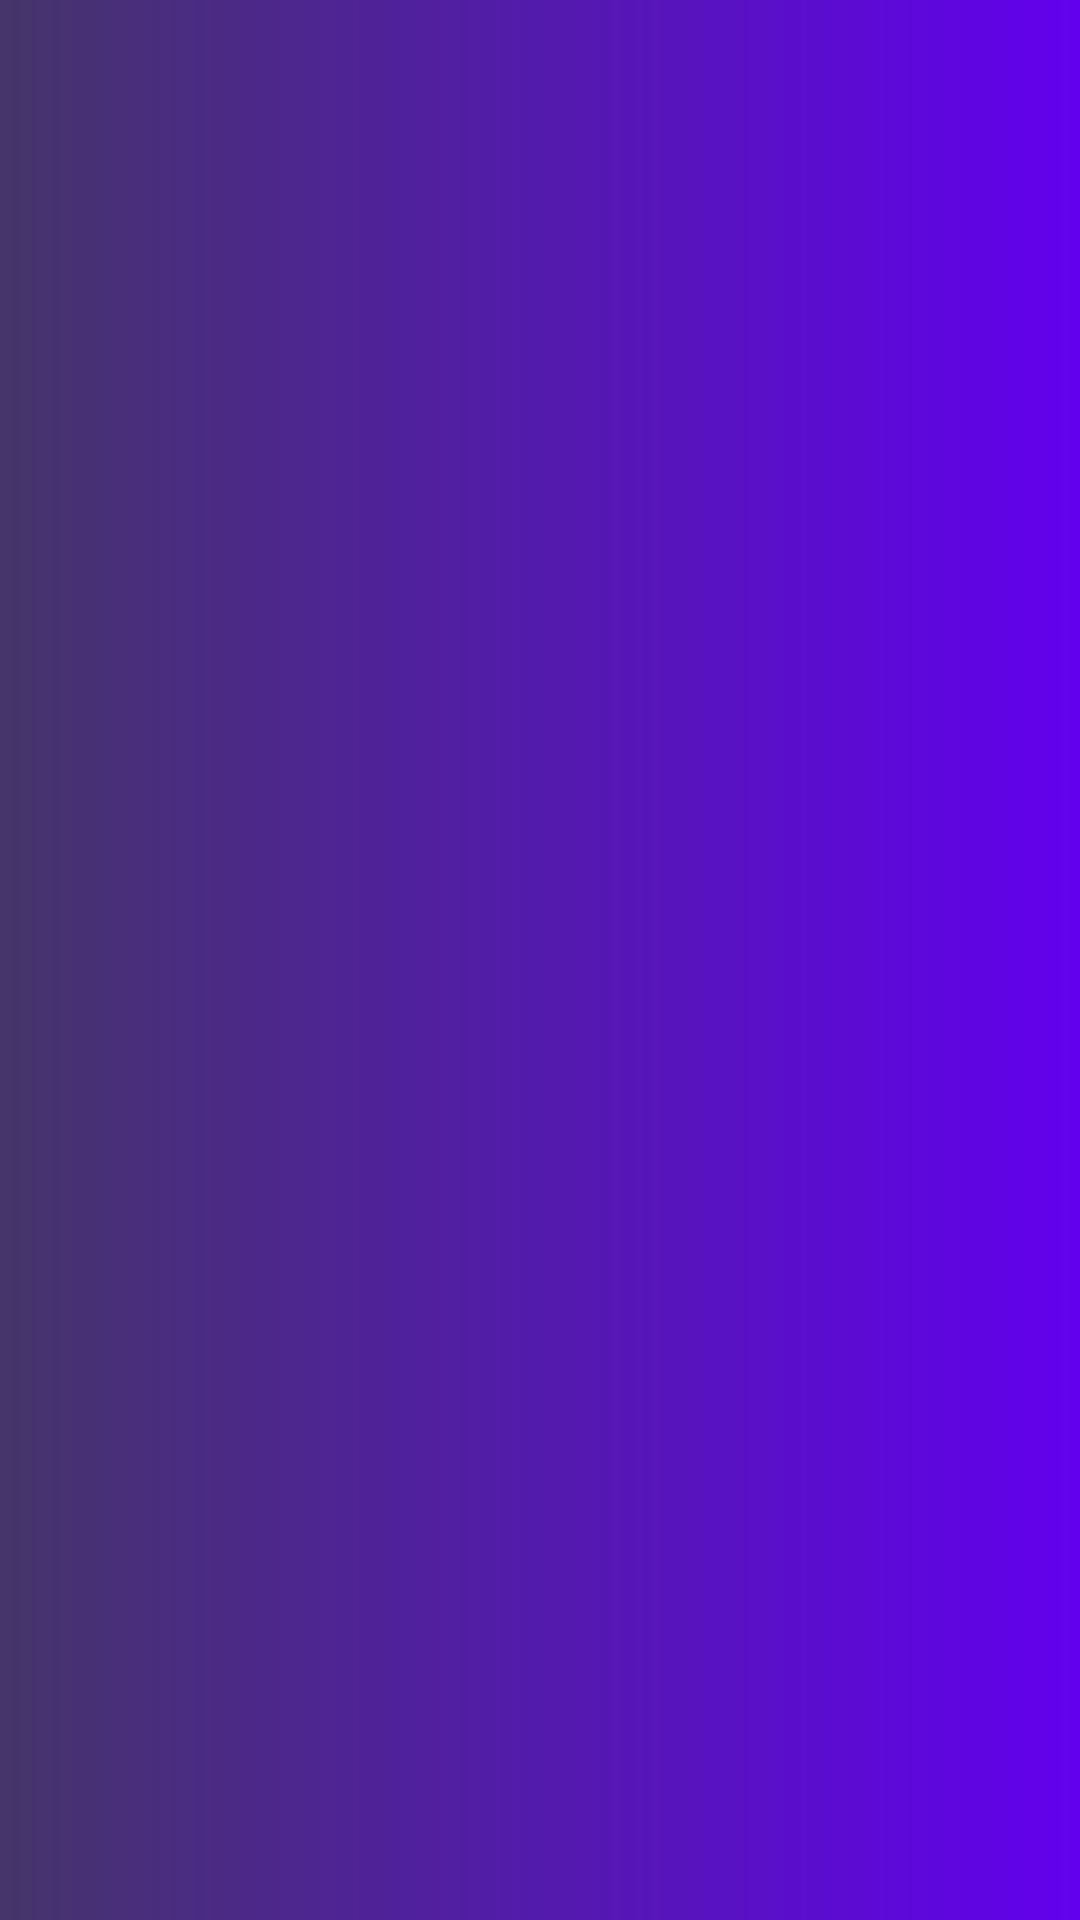

Layout XML and referenced resources for this Android screen:
<!-- AndroidManifest.xml: application theme AppTheme -->
<!-- res/layout/splash_fragment.xml -->
<?xml version="1.0" encoding="utf-8"?>
<RelativeLayout xmlns:android="http://schemas.android.com/apk/res/android"
    xmlns:tools="http://schemas.android.com/tools"
    android:id="@+id/splash"
    android:layout_width="match_parent"
    android:layout_height="match_parent"
    android:background="@drawable/splash_background"
    android:orientation="vertical"
    tools:context=".welcome.SplashFragment">

    <ImageView
        android:layout_width="wrap_content"
        android:layout_height="wrap_content"
        android:layout_centerInParent="true"
        android:src="@drawable/ic_launcher_foreground" />

    <TableLayout
        android:layout_width="match_parent"
        android:layout_height="wrap_content"
        android:layout_alignParentBottom="true"
        android:orientation="vertical"
        android:paddingStart="50dp">

        <TableRow>

            <androidx.appcompat.widget.AppCompatTextView
                android:id="@+id/check1"
                style="@style/TextAppearance.AppCompat.Widget.ActionBar.Title.Inverse"
                android:layout_margin="5dp"
                android:visibility="gone"
                tools:text="Check1" />
        </TableRow>

        <TableRow>

            <androidx.appcompat.widget.AppCompatTextView
                android:id="@+id/check2"
                style="@style/TextAppearance.AppCompat.Widget.ActionBar.Title.Inverse"
                android:layout_margin="5dp"
                android:visibility="gone"
                tools:text="Check1" />
        </TableRow>

        <TableRow>

            <androidx.appcompat.widget.AppCompatTextView
                android:id="@+id/check3"
                style="@style/TextAppearance.AppCompat.Widget.ActionBar.Title.Inverse"
                android:layout_margin="5dp"
                android:visibility="gone"
                tools:text="Check1" />
        </TableRow>

        <TableRow>

            <androidx.appcompat.widget.AppCompatTextView
                android:id="@+id/check4"
                style="@style/TextAppearance.AppCompat.Widget.ActionBar.Title.Inverse"
                android:layout_margin="5dp"
                android:visibility="gone"
                tools:text="Check1" />
        </TableRow>

    </TableLayout>

</RelativeLayout>
<!-- resources referenced by this layout -->
<resources>
  <!-- drawable splash_background (drawable) -->
  <?xml version="1.0" encoding="utf-8"?>
  <shape xmlns:android="http://schemas.android.com/apk/res/android"
      android:shape="rectangle">
  
      <gradient
          android:endColor="@color/colorPrimary"
          android:gradientRadius="400"
          android:startColor="@color/colorPrimaryDark"
          android:type="linear" />
  
  </shape>
  <style name="AppTheme" parent="Theme.AppCompat.Light.DarkActionBar">
          <item name="colorPrimary">@color/colorPrimary</item>
          <item name="colorPrimaryDark">@color/colorPrimaryDark</item>
          <item name="colorAccent">@color/colorAccent</item>
      </style>
  <color name="colorPrimary">#6200EE</color>
  <color name="colorPrimaryDark">#45356A</color>
  <color name="colorAccent">#0279C8</color>
</resources>
